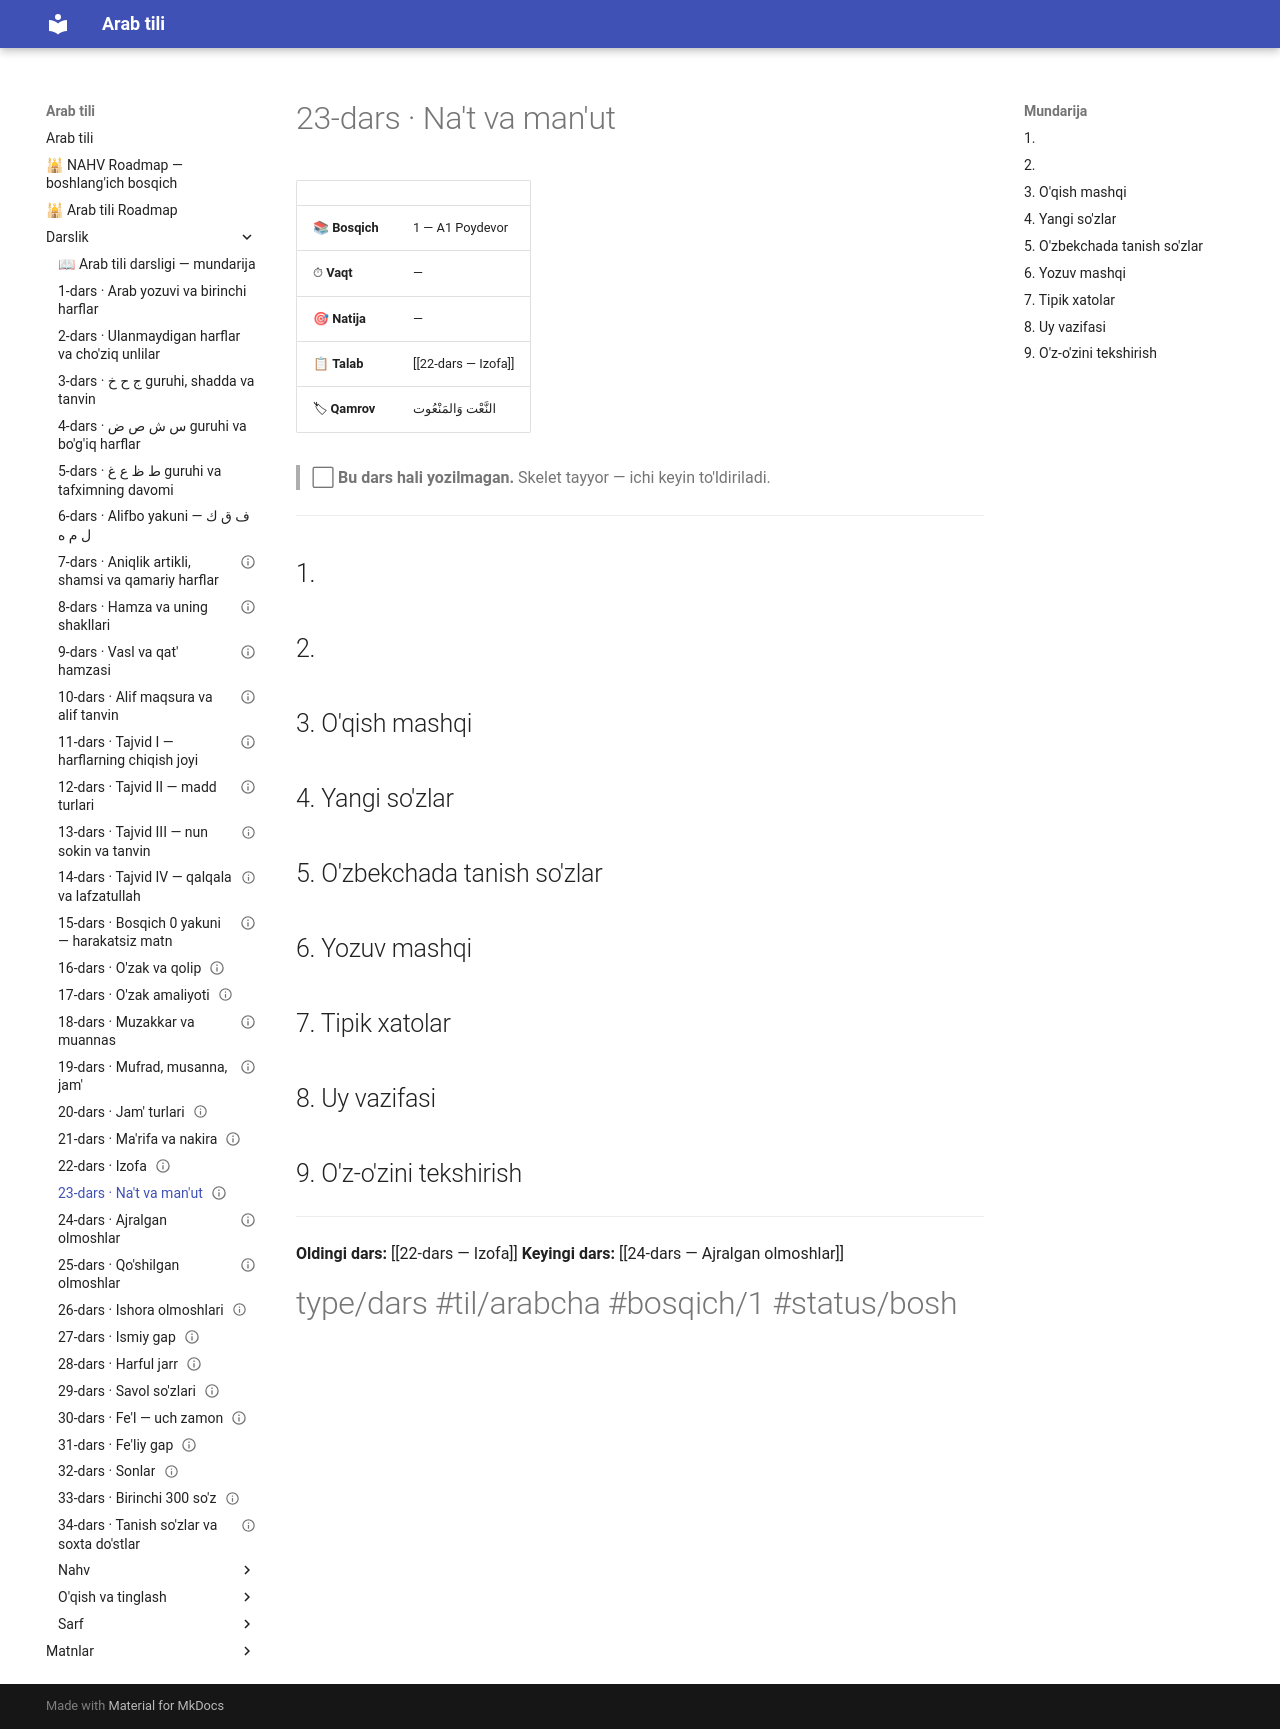

repository: AbdullohFlutterDeveloper/arab-tili-sayt · page: Darslik/23-dars — Na't va man'ut/index.html · generator: mkdocs

---
cssclasses:
  - arabcha
status: bo'sh
---

# 23-dars · Na't va man'ut

| | |
|---|---|
| 📚 **Bosqich** | 1 — A1 Poydevor |
| ⏱ **Vaqt** | — |
| 🎯 **Natija** | — |
| 📋 **Talab** | [[22-dars — Izofa]] |
| 🏷 **Qamrov** | <span class="ar">النَّعْت وَالمَنْعُوت</span> |

> ⬜ **Bu dars hali yozilmagan.** Skelet tayyor — ichi keyin to'ldiriladi.

---

## 1. 

## 2. 

## 3. O'qish mashqi

## 4. Yangi so'zlar

## 5. O'zbekchada tanish so'zlar

## 6. Yozuv mashqi

## 7. Tipik xatolar

## 8. Uy vazifasi

## 9. O'z-o'zini tekshirish

---

**Oldingi dars:** [[22-dars — Izofa]]
**Keyingi dars:** [[24-dars — Ajralgan olmoshlar]]

#type/dars #til/arabcha #bosqich/1 #status/bosh
